Labelled photos from "monkey-detection", an image-classification folder in ellail-mardi/monkey-detection. The possible labels are: thermal, visual.

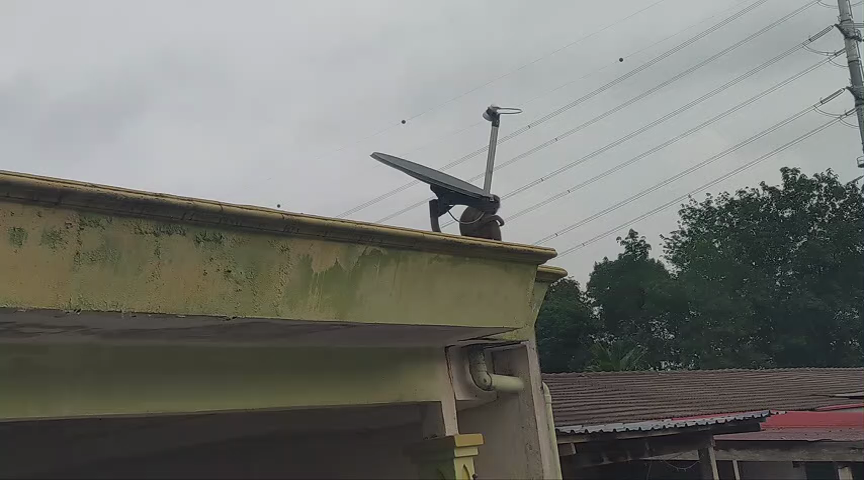
Label: visual

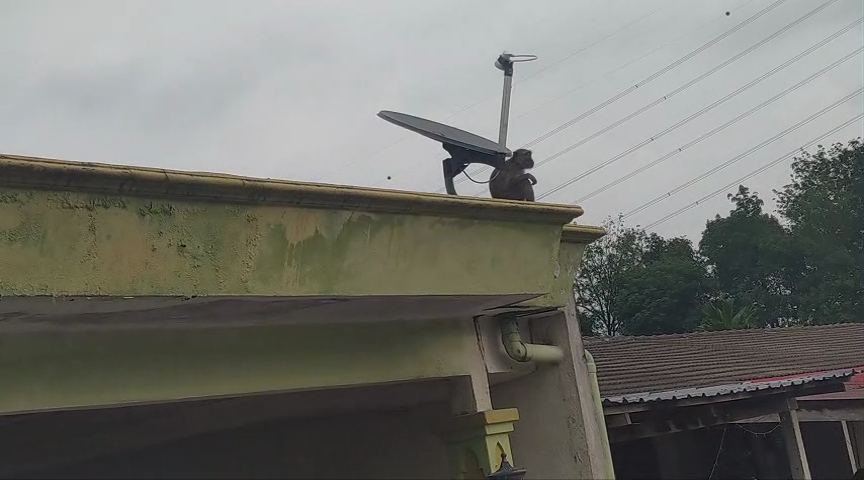
Label: visual

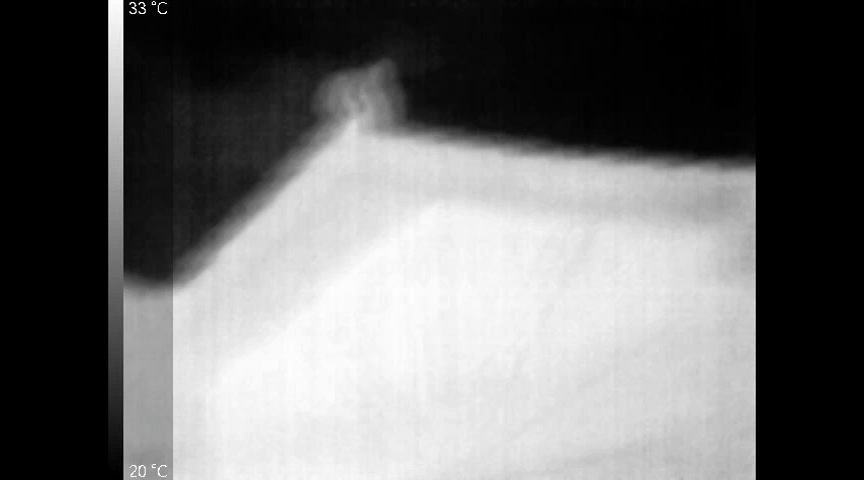
Label: thermal

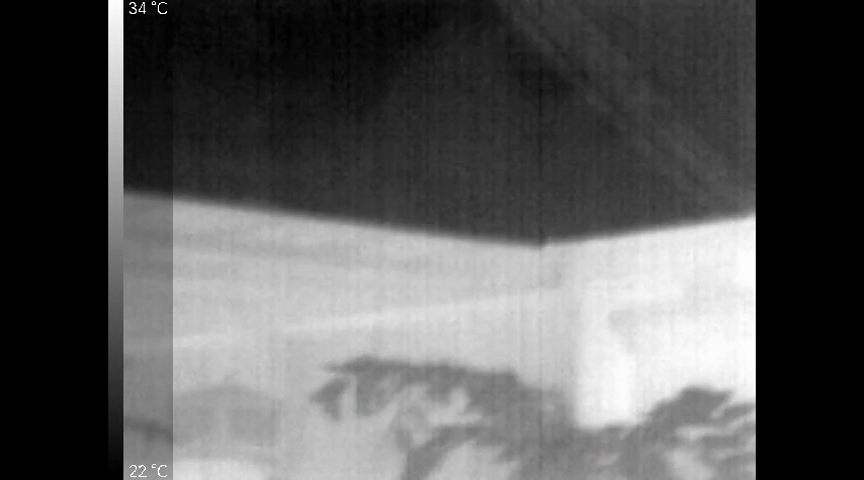
Label: thermal

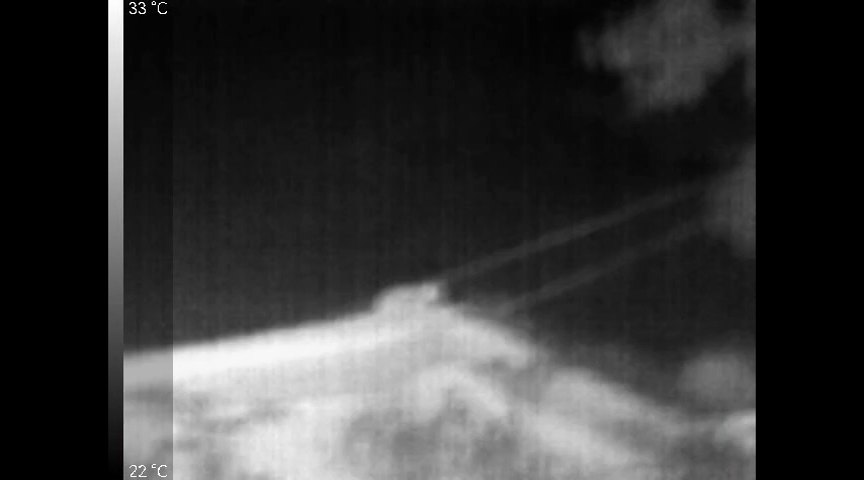
Label: thermal

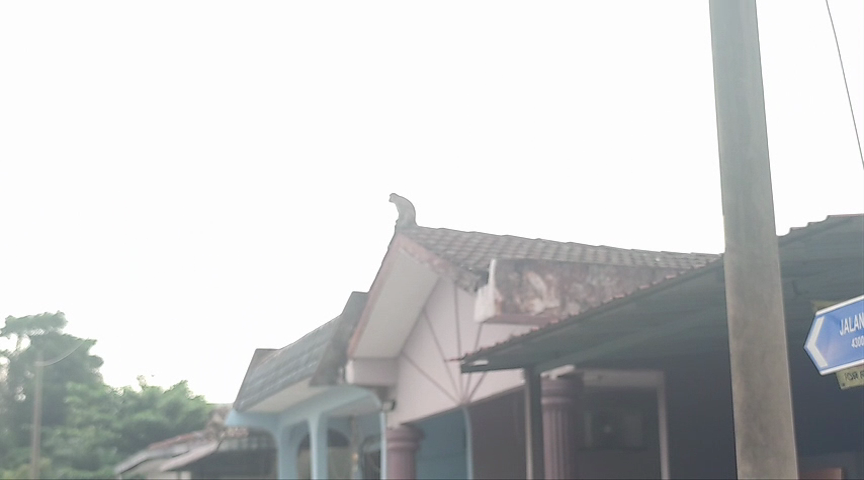
Label: visual
